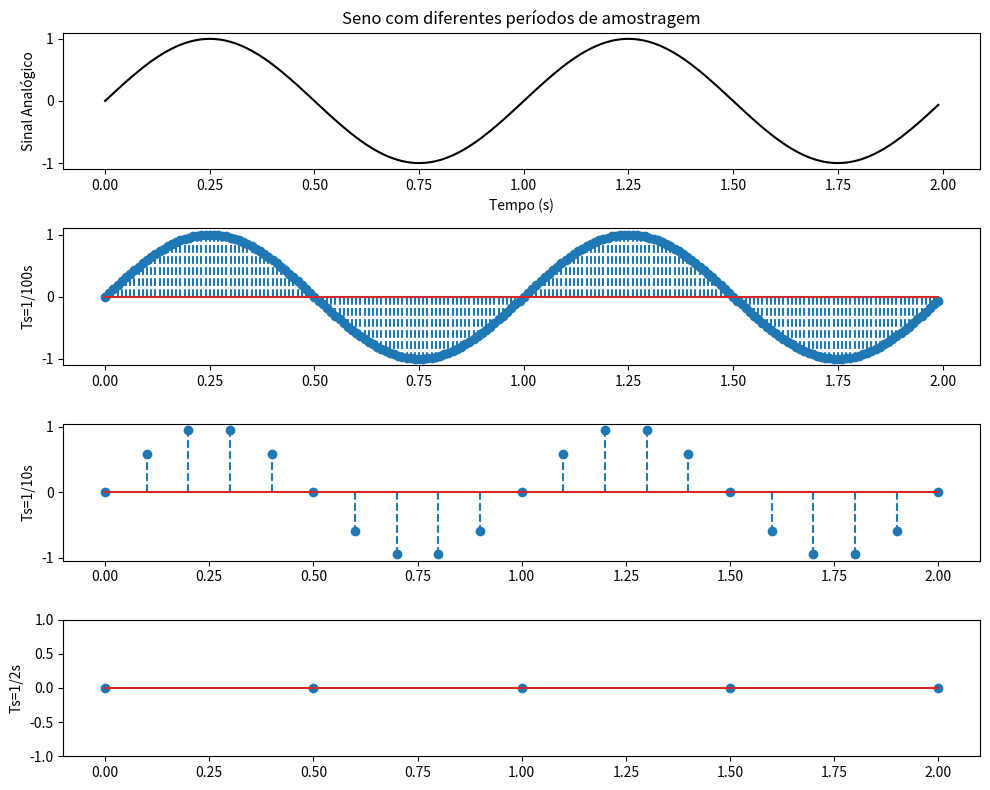

Reproduce this figure in Python.
import numpy as np
import matplotlib.pyplot as plt

# Parâmetros
Ts = 1/100  # Período de amostragem (sinal contínuo)
Fs = 1.0/Ts  # Frequência de amostragem
t = np.arange(0, 2, Ts)  # Vetor de tempo para o sinal "contínuo"
t1 = np.arange(0, 2 + 1/10, 1/10)  # Vetor de tempo com Ts=1/10s
t2 = np.arange(0, 2 + 1/2, 1/2)   # Vetor de tempo com Ts=1/2s
freq_sinal = 1

# Sinais senoidais
seno_discreto = np.sin(2 * np.pi * freq_sinal * t)
seno_discreto1 = np.sin(2 * np.pi * freq_sinal * t1)
seno_discreto2 = np.sin(2 * np.pi * freq_sinal * t2)

# Criação dos gráficos
plt.figure(figsize=(10, 8))

plt.subplot(4, 1, 1)
plt.plot(t, seno_discreto, 'k-')
plt.xlabel('Tempo (s)')
plt.ylabel('Sinal Analógico')
plt.title('Seno com diferentes períodos de amostragem')

plt.subplot(4, 1, 2)
plt.stem(t, seno_discreto, '--')
plt.ylabel('Ts=1/100s')

plt.subplot(4, 1, 3)
plt.stem(t1, seno_discreto1, '--')
plt.ylabel('Ts=1/10s')

plt.subplot(4, 1, 4)
plt.stem(t2, seno_discreto2, '--')
plt.ylabel('Ts=1/2s')
plt.ylim(-1, 1)

plt.tight_layout()  # Ajusta o espaçamento entre os subplots
plt.show()